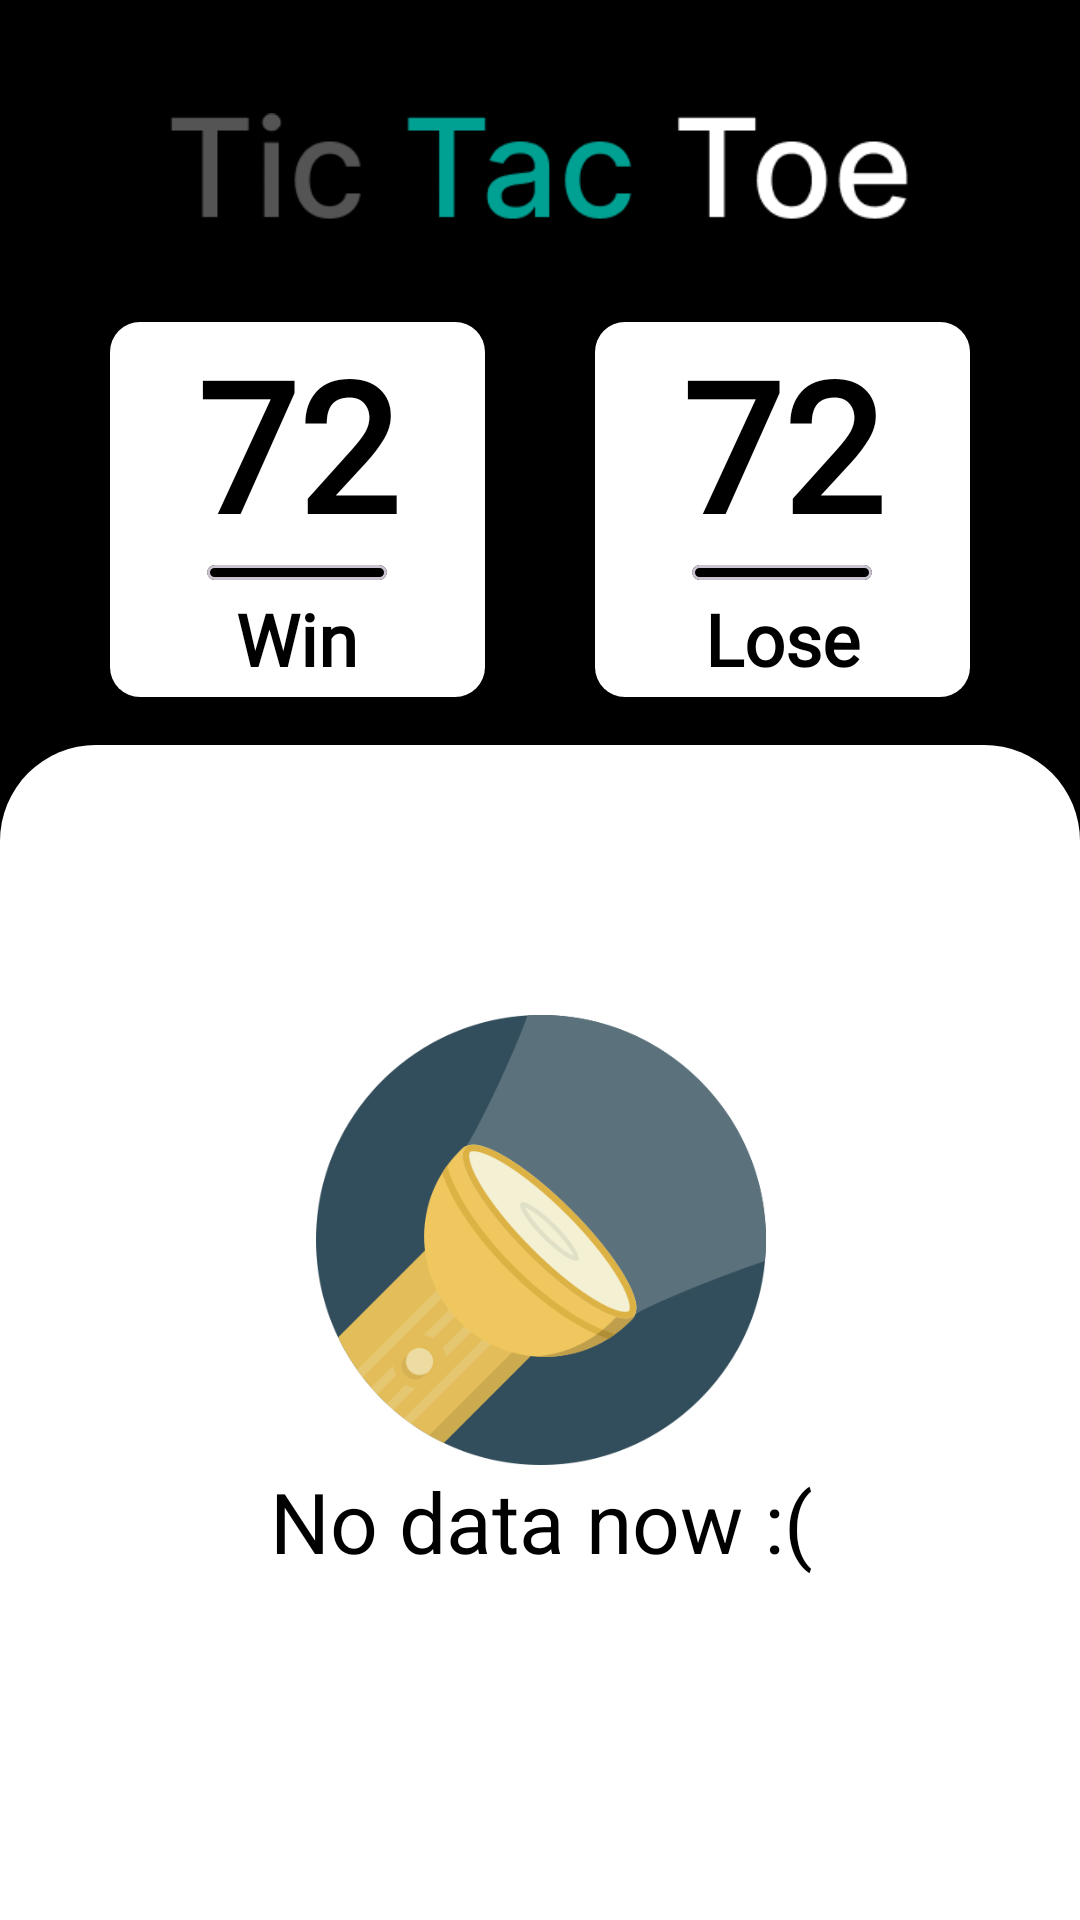

Layout XML and referenced resources for this Android screen:
<!-- AndroidManifest.xml: application theme Theme.XVsOOnline -->
<!-- res/layout/screen_menu.xml -->
<?xml version="1.0" encoding="utf-8"?>
<androidx.constraintlayout.widget.ConstraintLayout xmlns:android="http://schemas.android.com/apk/res/android"
    xmlns:app="http://schemas.android.com/apk/res-auto"
    xmlns:tools="http://schemas.android.com/tools"
    android:layout_width="match_parent"
    android:layout_height="match_parent"
    android:background="@color/black">

    <ImageView
        android:id="@+id/back"
        android:layout_width="24dp"
        android:layout_height="24dp"
        android:layout_marginStart="24dp"
        android:src="@drawable/ic_back"
        app:layout_constraintBottom_toBottomOf="@+id/imageView10"
        app:layout_constraintStart_toStartOf="parent"
        app:layout_constraintTop_toTopOf="@+id/imageView10" />

    <ImageView
        android:id="@+id/imageView10"
        android:layout_width="250dp"
        android:layout_height="0dp"
        android:layout_marginTop="16dp"
        android:src="@drawable/tic_tac_toe"
        app:layout_constraintDimensionRatio="3:1"
        app:layout_constraintEnd_toEndOf="parent"
        app:layout_constraintHorizontal_bias="0.496"
        app:layout_constraintStart_toStartOf="parent"
        app:layout_constraintTop_toTopOf="parent" />

    <LinearLayout
        android:id="@+id/linearLayout"
        android:layout_width="125dp"
        android:layout_height="125dp"
        android:layout_marginTop="8dp"
        android:background="@drawable/bg_button_login"
        android:gravity="center"
        android:orientation="vertical"
        app:layout_constraintEnd_toStartOf="@+id/linearLayout2"
        app:layout_constraintStart_toStartOf="parent"
        app:layout_constraintTop_toBottomOf="@+id/imageView10">

        <TextView
            android:id="@+id/wins"
            android:layout_width="match_parent"
            android:layout_height="0dp"
            android:layout_weight="2.5"
            android:fontFamily="@font/rubik_bold"
            android:gravity="center"
            android:text="72"
            android:textColor="#000"
            android:textSize="60sp"
            android:textStyle="bold" />

        <com.google.android.material.card.MaterialCardView
            android:layout_width="60dp"
            android:layout_height="5dp"
            android:backgroundTint="@color/black" />

        <TextView
            android:layout_width="match_parent"
            android:layout_height="0dp"
            android:layout_weight="1.2"
            android:fontFamily="@font/rubik_bold"
            android:gravity="center"
            android:text="Win"
            android:textColor="#000"
            android:textSize="24sp"
            android:textStyle="bold" />
    </LinearLayout>

    <LinearLayout
        android:id="@+id/linearLayout2"
        android:layout_width="125dp"
        android:layout_height="125dp"
        android:layout_marginTop="8dp"
        android:background="@drawable/bg_button_login"
        android:gravity="center"
        android:orientation="vertical"
        app:layout_constraintEnd_toEndOf="parent"
        app:layout_constraintStart_toEndOf="@id/linearLayout"
        app:layout_constraintTop_toBottomOf="@+id/imageView10">

        <TextView
            android:id="@+id/loses"
            android:layout_width="match_parent"
            android:layout_height="0dp"
            android:layout_weight="2.5"
            android:fontFamily="@font/rubik_bold"
            android:gravity="center"
            android:text="72"
            android:textColor="#000"
            android:textSize="60sp"
            android:textStyle="bold" />

        <com.google.android.material.card.MaterialCardView
            android:layout_width="60dp"
            android:layout_height="5dp"
            android:backgroundTint="@color/black" />

        <TextView
            android:layout_width="match_parent"
            android:layout_height="0dp"
            android:layout_weight="1.2"
            android:fontFamily="@font/rubik_bold"
            android:gravity="center"
            android:text="Lose"
            android:textColor="#000"
            android:textSize="24sp"
            android:textStyle="bold" />
    </LinearLayout>

    <androidx.recyclerview.widget.RecyclerView
        android:id="@+id/player_list_recycle"
        android:layout_width="match_parent"
        android:layout_height="0dp"
        android:layout_marginTop="16dp"
        android:background="@drawable/bg_recycler"
        android:paddingTop="8dp"
        app:layoutManager="androidx.recyclerview.widget.LinearLayoutManager"
        app:layout_constraintBottom_toBottomOf="parent"
        app:layout_constraintTop_toBottomOf="@+id/linearLayout"
        tools:listitem="@layout/item_player" />

    <ImageView
        android:id="@+id/empty_image"
        android:layout_width="150dp"
        android:layout_height="150dp"
        android:src="@drawable/flashlight"
        app:layout_constraintBottom_toBottomOf="parent"
        app:layout_constraintEnd_toEndOf="parent"
        app:layout_constraintHorizontal_bias="0.501"
        app:layout_constraintStart_toStartOf="parent"
        app:layout_constraintTop_toTopOf="@+id/player_list_recycle"
        app:layout_constraintVertical_bias="0.372" />

    <TextView
        android:layout_width="wrap_content"
        android:layout_height="wrap_content"
        android:id="@+id/empty_text"
        android:text="No data now :("
        android:textColor="@color/black"
        android:textSize="28dp"
        app:layout_constraintEnd_toEndOf="@+id/empty_image"
        app:layout_constraintStart_toStartOf="@+id/empty_image"
        app:layout_constraintTop_toBottomOf="@+id/empty_image" />
</androidx.constraintlayout.widget.ConstraintLayout>
<!-- res/layout/item_player.xml (included above) -->
<?xml version="1.0" encoding="utf-8"?>
<com.google.android.material.card.MaterialCardView xmlns:android="http://schemas.android.com/apk/res/android"
    android:layout_width="match_parent"
    xmlns:app="http://schemas.android.com/apk/res-auto"
    xmlns:tools="http://schemas.android.com/tools"
    app:cardCornerRadius="16dp"
    android:backgroundTint="#000000"
    android:layout_marginTop="8dp"
    android:layout_marginHorizontal="24dp"
    android:layout_height="wrap_content">

    <androidx.constraintlayout.widget.ConstraintLayout
        android:layout_width="match_parent"
        android:layout_height="100dp">

        <TextView
            android:id="@+id/user_name"
            android:layout_marginStart="16dp"
            android:layout_width="0dp"
            android:layout_height="wrap_content"
            android:fontFamily="@font/nunito_bold"
            android:textColor="@color/white"
            android:textSize="24sp"
            app:layout_constraintBottom_toBottomOf="parent"
            app:layout_constraintEnd_toStartOf="@+id/linearLayout3"
            app:layout_constraintStart_toStartOf="parent"
            app:layout_constraintTop_toTopOf="parent"
            tools:text="M1nex" />

        <LinearLayout
            android:id="@+id/linearLayout3"
            android:layout_width="wrap_content"
            android:layout_height="match_parent"
            android:orientation="vertical"
            app:layout_constraintEnd_toStartOf="@+id/versus">

            <TextView
                android:id="@+id/wins"
                android:layout_width="wrap_content"
                android:layout_height="0dp"
                android:layout_weight="1"
                android:fontFamily="@font/rubik_regular"
                android:gravity="center_vertical"
                android:textColor="@color/white"
                android:textSize="22dp"
                app:layout_constraintBottom_toBottomOf="parent"
                app:layout_constraintEnd_toEndOf="parent"
                app:layout_constraintTop_toTopOf="parent"
                app:layout_constraintVertical_bias="0.5"
                tools:text="Win: 23" />

            <TextView
                android:id="@+id/loses"
                android:layout_width="wrap_content"
                android:layout_height="0dp"
                android:layout_marginEnd="16dp"
                android:layout_weight="1"
                android:fontFamily="@font/rubik_regular"
                android:gravity="center_vertical"
                android:textColor="@color/white"
                android:textSize="22dp"
                app:layout_constraintBottom_toBottomOf="parent"
                app:layout_constraintEnd_toEndOf="parent"
                app:layout_constraintTop_toTopOf="parent"
                app:layout_constraintVertical_bias="0.5"
                tools:text="Lose: 34" />
        </LinearLayout>

        <ImageView
            android:id="@+id/versus"
            android:layout_marginEnd="16dp"
            android:layout_width="50dp"
            android:layout_height="50dp"
            android:src="@drawable/versus"
            app:layout_constraintBottom_toBottomOf="parent"
            app:layout_constraintEnd_toEndOf="parent"
            app:layout_constraintTop_toTopOf="parent"
            app:layout_constraintVertical_bias="0.5" />

    </androidx.constraintlayout.widget.ConstraintLayout>
</com.google.android.material.card.MaterialCardView>
<!-- resources referenced by this layout -->
<resources>
  <!-- drawable bg_button_login (drawable) -->
  <?xml version="1.0" encoding="utf-8"?>
  <selector xmlns:android="http://schemas.android.com/apk/res/android">
      <item android:state_pressed="true">
          <shape xmlns:android="http://schemas.android.com/apk/res/android">
              <solid android:color="#C6C6C6"/>
              <corners android:radius="10dp"/>
          </shape>
      </item>
      <item>
          <shape xmlns:android="http://schemas.android.com/apk/res/android">
              <solid android:color="@color/white"/>
              <corners android:radius="10dp"/>
          </shape>
      </item>
  </selector>
  <!-- drawable bg_recycler (drawable) -->
  <?xml version="1.0" encoding="utf-8"?>
  <selector xmlns:android="http://schemas.android.com/apk/res/android">
      <item android:state_pressed="true">
          <shape xmlns:android="http://schemas.android.com/apk/res/android">
              <solid android:color="#C6C6C6"/>
              <corners android:topLeftRadius="32dp" android:topRightRadius="32dp"/>
          </shape>
      </item>
      <item>
          <shape xmlns:android="http://schemas.android.com/apk/res/android">
              <solid android:color="@color/white"/>
              <corners android:topLeftRadius="32dp" android:topRightRadius="32dp"/>
          </shape>
      </item>
  </selector>
  <!-- drawable flashlight: png bitmap (drawable, 37214 bytes) -->
  <!-- drawable tic_tac_toe: png bitmap (drawable, 19616 bytes) -->
  <!-- drawable versus: png bitmap (drawable, 1869 bytes) -->
  <style name="Theme.XVsOOnline" parent="Base.Theme.XVsOOnline" />
  <style name="Base.Theme.XVsOOnline" parent="Theme.Material3.Light.NoActionBar">
          <item name="android:windowBackground">#000</item>
          <item name="android:statusBarColor">#000</item>
      </style>
  <!-- not gathered from this repository: default colours our renderer supplied (Android Studio template values) -->
  <color name="black">#FF000000</color>
  <color name="white">#FFFFFFFF</color>
</resources>
